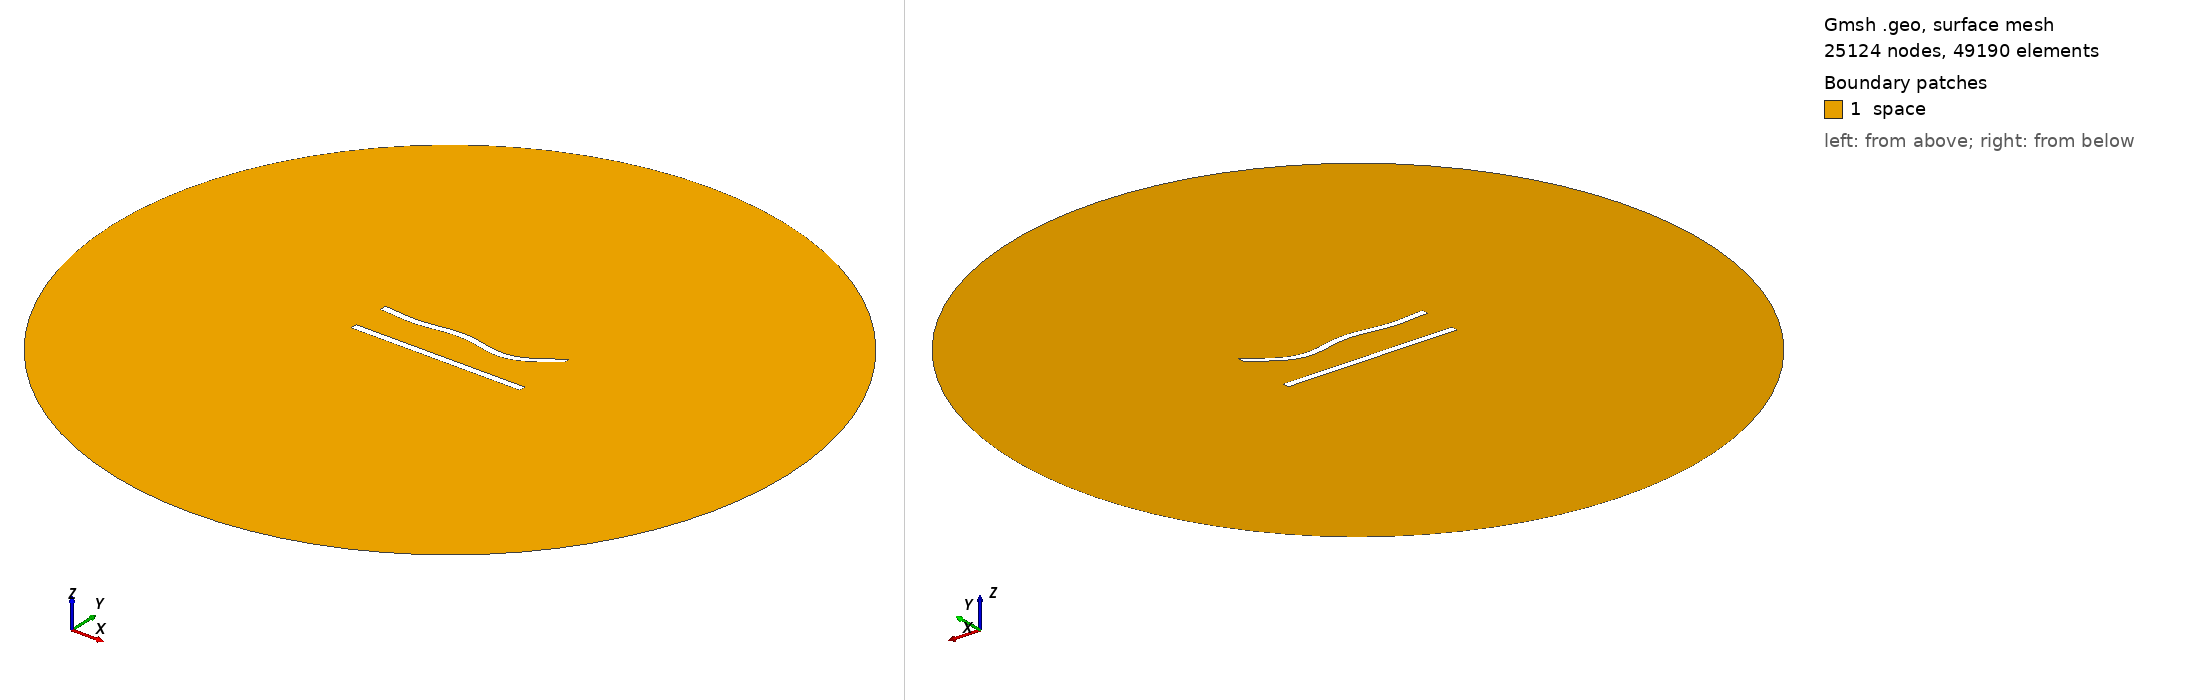

Gmsh geometry script, surface-meshed: 25124 nodes, 49190 surface elements. Boundary patches (legend numbers): 1 space. Left view from above one corner, right view from below the opposite corner. Legend entries are the model's physical surfaces. The drawing asked Gmsh for element sizes between 1% and 20% of the model's largest extent; the script's own settings can give other sizes.

=== 142.geo (drawn) ===
//---------------------------------------
// Geometry kernel
//---------------------------------------

SetFactory("OpenCASCADE");



//---------------------------------------
// Parameters of the geometry
//---------------------------------------

// Overetch of the upper plate
overetch = 0.0;

// Distance between the plates
distance = 22.5;

// Discretization over the x axis (for the deformation)
nx = 50; 

// Length of the plate
L = 100 - overetch; 

// Number of modes
n = 4; 

// 1st mode coefficient
coeff(1) = 1.5;
beta(1) = 0.596864 * 3.1415926535 / L;

// 2nd mode coefficient
coeff(2) = -1.5;
beta(2) = 1.49418 * 3.1415926535 / L;

// 3rd mode coefficient
coeff(3) = 1.5;
beta(3) = 2.50025 * 3.1415926535 / L;

// 4th mode coefficient
coeff(4) = -1.5;
beta(4) = 3.49999 * 3.1415926535 / L;



//---------------------------------------
// Upper plate (deformed rectangle)
//---------------------------------------

// Coordiantes of the upper plate
xmin = -50;
xmax = 50 - overetch;

// Height of the upper plate
yheight = 4 - 2 * overetch;

// Indexes of the points
UpperID[] = {};
LowerID[] = {};
LeftID[] = {};
RightID[] = {};

// Point index
p = 1;

// Horizontal edges
For i In {1:nx}
    x = xmin + (i-1)*(xmax - xmin)/(nx-1);

    y_bottom = distance / 2 + overetch;
    For j In {1:n}
        C = (Cosh(beta(j)*L) + Cos(beta(j)*L)) / (Sinh(beta(j)*L) + Sin(beta(j)*L));
        y_bottom  = y_bottom + coeff(j) * (Cosh(beta(j)*(x+50)) - Cos(beta(j)*(x+50)) - C * (Sinh(beta(j)*(x+50)) - Sin(beta(j)*(x+50))));
    EndFor

    y_top = y_bottom + yheight;

    Point(p) = {x, y_top, 0, 1.0};
    UpperID[i] = p;
    p = p + 1;

    Point(p) = {x, y_bottom, 0, 1.0};
    LowerID[i] = p;
    p = p + 1;
EndFor

// Create point lists
UpperPts[] = {}; LowerPts[] = {};
For i In {1:nx}
  UpperPts[] += {UpperID[i]};
  LowerPts[] += {LowerID[i]};
EndFor

// Build splines
Spline(1) = {UpperPts[]};
Spline(2) = {LowerPts[]};
Line(3) = {LowerPts[nx-1], UpperPts[nx-1]};
Line(4) = {LowerPts[0], UpperPts[0]};

// Build the plane surface
Curve Loop(1) = {2, 3, -1, -4};
Plane Surface(1) = {1};



//---------------------------------------
// Lower plate (rectangle)
//---------------------------------------

// Vertices
Point(1001) = {-50, -distance/2, 0, 1.0};
Point(1002) = { 50, -distance/2, 0, 1.0};
Point(1003) = { 50,  -distance/2 + 4, 0, 1.0};
Point(1004) = {-50,  -distance/2 + 4, 0, 1.0};

// Edges
Line(5) = {1001, 1002};
Line(6) = {1002, 1003};
Line(7) = {1003, 1004};
Line(8) = {1004, 1001};

// Plane surface
Line Loop(2) = {5, 6, 7, 8};
Plane Surface(2) = {2}; 



//---------------------------------------
// Outer (fictious) boundary
//---------------------------------------

// Points
Point(1005) = {0, 0, 0};       // Center
Point(1006) = {200, 0, 0};     // Start point
Point(1007) = {0, 200, 0};     // 90 degrees
Point(1008) = {-200, 0, 0};    // 180 degrees
Point(1009) = {0, -200, 0};    // 270 degrees

// Circle arcs (each needs start, center, end)
Circle(9) = {1006, 1005, 1007};
Circle(10) = {1007, 1005, 1008};
Circle(11) = {1008, 1005, 1009};
Circle(12) = {1009, 1005, 1006};

// Plane surface for the entire domain
Curve Loop(3) = {9, 10, 11, 12};
Surface(3) = {3};

// Subtract the plates from the whole domain to obtain the actual domain where we want to solve the equations
BooleanDifference{ Surface{3}; Delete; }{ Surface{1}; Surface{2}; Delete; }




//---------------------------------------
// Transfinite Lines/Curves
//---------------------------------------

// Set the number of points on the boundaries
r = 6;
d = 0.15;

// Plates
Transfinite Curve {1} = 50*r/4 Using Progression 1;
Transfinite Line {2} = 50*r Using Progression 1;
Transfinite Curve {3, 4} = 2*r Using Progression 1+d;
Transfinite Line {5} = 50*r/4 Using Progression 1;
Transfinite Line {7} = 50*r Using Progression 1;
Transfinite Line {6} = 2*r Using Progression 1-d;
Transfinite Line {8} = 2*r Using Progression 1+d;

// Outer boundary
Transfinite Line {9, 10, 11, 12} = 20 Using Progression 1;



//---------------------------------------
// Physical groups
//---------------------------------------                

// Physical curves (boundaries)
Physical Line("force_segment", 10) = {2};
Physical Line("upper_plate", 11) = {1, 3, 4};
Physical Line("lower_plate", 12) = {5, 6, 7, 8};
Physical Line("boundary", 20) = {9, 10, 11, 12};

// Physical Surfaces
Physical Surface("space", 30) = {3};



//---------------------------------------
// 6. Generate the Mesh
//---------------------------------------

// 2D mesh generation
Mesh 2;
